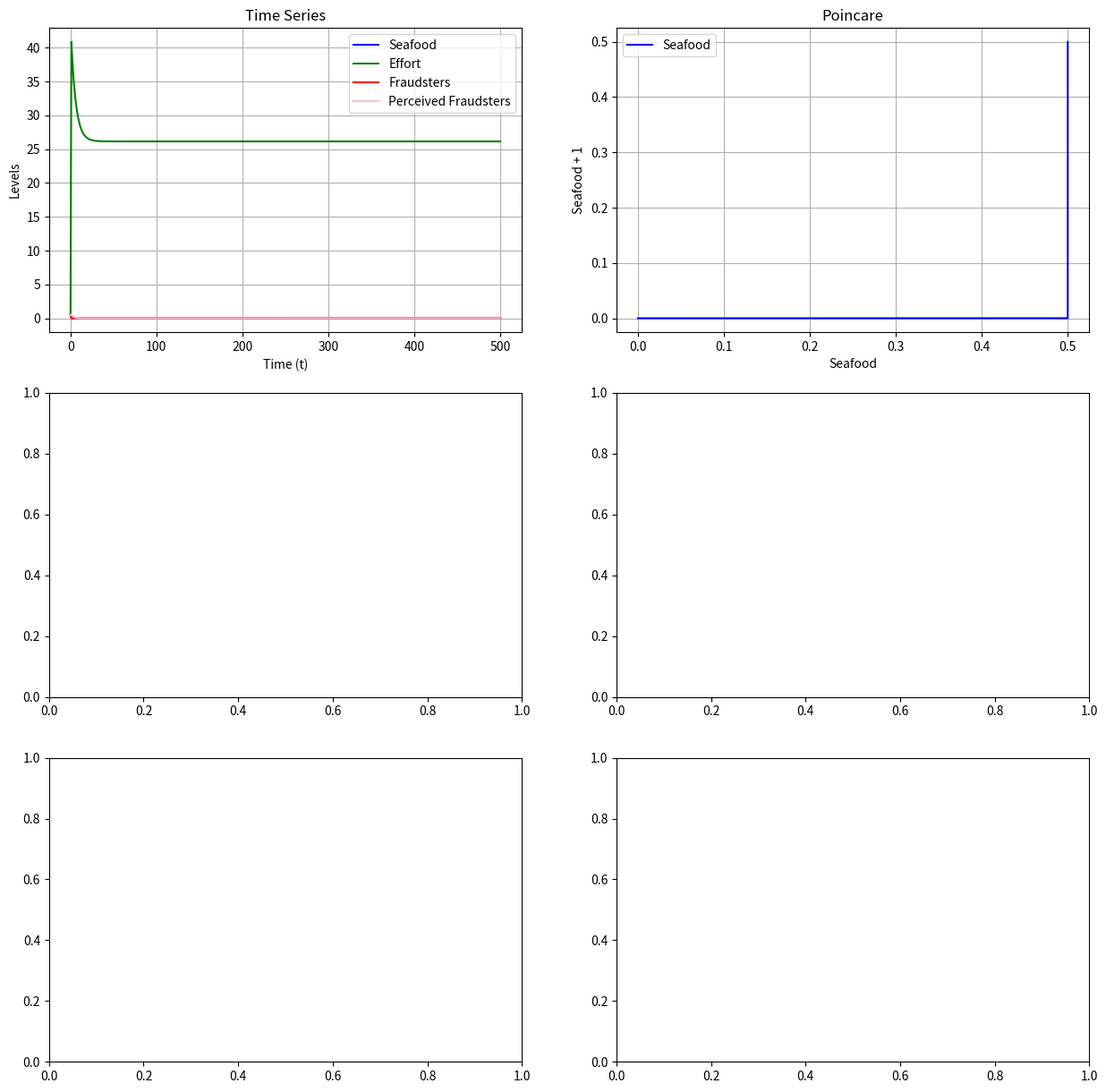

Recreate this plot in Python.
# %pip install SALib

import numbers
import numpy as np
import matplotlib.pyplot as plt
from scipy.optimize import fsolve
from scipy.optimize import least_squares
from numpy.linalg import eigvals


# import warnings
# warnings.filterwarnings("ignore")
bump = 1e-9
bump = 0
legacy_gamma_fp = 1.0
seafood_state = lambda S, E, gamma_s: S * np.exp(gamma_s * (1 - S - E))
def effort_state(E, S, F, q, pw, c, e_sw, gamma_p, gamma_e): 
    term_1 = (F * (pw - 1) + 1)
    denom_e = (gamma_p * E * S + bump) ** e_sw
    term_2 = (q * S * (term_1 / denom_e))
    term_3 = (F * (c - 1)) + 1
    
    return E * np.exp(gamma_e * (term_2 - term_3))
def fraudster_state(S, E, F, Fp, gamma_f, gamma_m, gamma_p, pw, e_sw, e_sm, e_d):
    denom_market = (E * S)**(e_sm/2) + bump
    price_market = gamma_m * ((1 - Fp)**(e_d/2) / denom_market)
    
    denom_wholesale = (gamma_p * E * S)**(e_sw) + bump
    price_wholesale = (F * (pw - 1) + 1) / denom_wholesale
    
    delta = gamma_f * (price_market - price_wholesale)
    if bump != 0:
        delta = np.clip(delta, -20, 20) # Prevent overflow
    return (F * np.exp(delta)) / (1 + F * (np.exp(delta) - 1))
def p_fraudster_state(F, Fp, F_threshold): 
    delta_fp = legacy_gamma_fp * (F - F_threshold)
    exp_delta_fp = np.exp(delta_fp)
    
    return (Fp * exp_delta_fp) / (1 + Fp * (exp_delta_fp - 1))

def line_graph(x_series, y_series, ax, **kwargs):
    """
    Creates a line graph in 2-D or 3-D (optional)

    Args:
        x_series (list[list[Number]]): Values along the x-axis.
        y_series (list[list[Number]]): Values along the y-axis. Same structure as `x_series`.
        ax (plt.Axes): Matplotlib Axes to build graph
        **kwargs: Additional keyword arguments containing graph metadata
            title (str): Title of the graph
            x_label (str): Label along x-axis
            y_label (str): Label along y-axis
            line_label (list[str]): Label(s) for the line(s)
            line_color (list[str]): Color(s) for the line(s)
            x_lim (tuple): The range of the x-axis
            y_lim (tuple): The range of the y-axis

    Returns:
        None
    """
    if not hasattr(x_series, '__iter__') or not hasattr(y_series, '__iter__'):
        raise Exception("x_series and y_series must be iterable")

    if len(x_series) != len(y_series) or len(x_series) == 0:
        raise Exception('x_series and y_series must not be empty')


    # Check if each element in the axis_series is an iterable
    if all(hasattr(a, '__iter__') for a in x_series) and all(hasattr(a, '__iter__') for a in y_series):
        # For each list within the axis_series, check if each element is a number
        if all(isinstance(a, numbers.Number) for sublist in x_series for a in sublist) and all(isinstance(a, numbers.Number) for sublist in y_series for a in sublist):
            # For each list within the axis_series, check if each the list matches the size of the list in the other axis_series
            if all(len(a) == len(b) for a, b in zip(x_series, y_series)):
                line_label_exists = 'line_label' in kwargs and len(kwargs['line_label']) == len(x_series) and all(isinstance(a, str) for a in kwargs['line_label'])
                line_color_exists = 'line_color' in kwargs and len(kwargs['line_color']) == len(x_series) and all(isinstance(a, str) for a in kwargs['line_color'])
                for i in range(len(x_series)):
                    ax.plot(
                    x_series[i],
                    y_series[i],
                    label=kwargs['line_label'][i]
                        if line_label_exists else None,
                    color=kwargs['line_color'][i]
                        if line_color_exists else None,
                    )
                    if line_label_exists:
                        ax.legend()
            else:
                raise Exception("x_series shape does not match y_series")
        else:
            raise Exception("Series elements aren't series of numbers")

    else:
        raise Exception("Series elements aren't iterable")

    if 'title' in kwargs:
      ax.set_title(kwargs['title'])
    if 'x_label' in kwargs:
      ax.set_xlabel(kwargs['x_label'])
    if 'y_label' in kwargs:
      ax.set_ylabel(kwargs['y_label'])
    if 'x_lim' in kwargs:
      ax.set_xlim(kwargs['x_lim'])
    if 'y_lim' in kwargs:
      ax.set_ylim(kwargs['y_lim'])

    ax.grid(True)



    # Old parameters that are still relevant in the nondimensionalized system

def system_map(state, params):
    S, E, F, FP = state
    # Unpack parameters dictionary for clarity
    gamma_m = params['gamma_m']
    gamma_f = params['gamma_f']
    gamma_s = params['gamma_s']
    gamma_e = params['gamma_e']
    gamma_p = params['gamma_p']
    e_sm = params['e_sm']
    e_sw = params['e_sw']
    e_d = params['e_d']
    q = params['q']
    pw = params['pw']
    c = params['c']
    F_threshold = params['F_threshold']
    
    # Calculate next steps
    S_new = seafood_state(S, E, gamma_s)
    E_new = effort_state(E, S, F, q, pw, c, e_sw, gamma_p, gamma_e)
    F_new = fraudster_state(S, E, F, FP, gamma_f, gamma_m, gamma_p, pw, e_sw, e_sm, e_d)
    Fp_new = p_fraudster_state(F, FP, F_threshold)
    return np.array([S_new, E_new, F_new, Fp_new])
def time_series(ax, params, initial_vals, time):
    seafood, effort, fraudsters, p_fraudsters = np.array([initial_vals[0]], dtype=np.longdouble), np.array([initial_vals[1]], dtype=np.longdouble), np.array([initial_vals[2]], dtype=np.longdouble), np.array([initial_vals[3]], dtype=np.longdouble)
    time_period = []
    for i in range(time):
        time_period.append(i)
        seafood = np.append(seafood, seafood_state(seafood[i], effort[i], params['gamma_s']))
        effort = np.append(effort, effort_state(effort[i], seafood[i], fraudsters[i], params['q'], params['pw'], params['c'], params['e_sw'], params['gamma_p'], params['gamma_e']))
        fraudsters = np.append(fraudsters, fraudster_state(seafood[i], effort[i], fraudsters[i], p_fraudsters[i], params['gamma_f'], params['gamma_m'], params['gamma_p'], params['pw'], params['e_sw'], params['e_sm'], params['e_d']))
        p_fraudsters = np.append(p_fraudsters, p_fraudster_state(fraudsters[i], p_fraudsters[i], params['F_threshold']))
    time_period.append(time)
            
    line_graph([time_period, time_period, time_period, time_period], [seafood, effort, fraudsters, p_fraudsters], ax, title=f"Time Series", y_label="Levels", x_label="Time (t)", line_label=["Seafood", "Effort", "Fraudsters", "Perceived Fraudsters"], line_color=["Blue", "green", "red", "pink"], y_lim=y_lim)
def bifurcation(ax, params, param_name, param_linspace, time, y_state_var):
    bifurcation_transient = int(time - (0.25 * time))
    
    def run_system(params, steps=time, transient=bifurcation_transient):
        # Initial starting points
        S, E, F, FP = init_vals
        
        trajectory = []
        
        for t in range(steps):
            # Update
            S_new = seafood_state(S, E, params['gamma_s'])
            E_new = effort_state(E, S, F, params['q'], params['pw'], params['c'], 
                                params['e_sw'], params['gamma_p'], params['gamma_e'])
            F_new = fraudster_state(S, E, F, FP, params['gamma_f'], params['gamma_m'], 
                                    params['gamma_p'], params['pw'], params['e_sw'], 
                                    params['e_sm'], params['e_d'])
            FP_new = p_fraudster_state(F, FP, params['F_threshold'])
            
            # Safety Clip
            S, E, F, FP = np.maximum([S_new, E_new, F_new, FP_new], 1e-6)
            
            # Store only after transient period to see steady state behavior
            if t > transient:
                if y_state_var == "fraudsters":
                    trajectory.append(F)
                elif y_state_var == "p_fraudsters":
                    trajectory.append(FP)
                elif y_state_var == "seafood":
                    trajectory.append(S)
                elif y_state_var == "effort":
                    trajectory.append(E)
                
        return trajectory
    param_values = np.linspace(param_linspace[0], param_linspace[1], param_linspace[2])

    x_vals = []
    y_vals = []

    print(f"Generating Bifurcation Diagram for {param_name}...")

    for val in param_values:
        # Update param
        current_params = params.copy()
        current_params[param_name] = val
        
        # Run
        points = run_system(current_params)
        
        # Append to lists
        for p in points:
            x_vals.append(val)
            y_vals.append(p)

    # Plot
    ax.scatter(x_vals, y_vals, s=0.5, c='black', alpha=0.5)
    ax.set_title(f'Bifurcation Diagram: Impact of {param_name} on {y_state_var}')
    ax.set_xlabel(param_name)
    ax.set_ylabel(y_state_var)
    ax.set_ylim([0, 1.1])
    ax.grid(True, alpha=0.3)
def stability_analysis(params):
    def equations_to_zero(x, p):
        """
        For fixed points, we want X_{t+1} - X_{t} = 0.
        """
        # Enforce non-negativity with absolute value for physical feasibility 
        # during solver steps (optional but helps stability)
        x_safe = np.abs(x) 
        return system_map(x_safe, p) - x_safe
    
    simulated_x = np.array([0.5, 26, 0.5, 0.5])
    for _ in range(100):
        simulated_x = system_map(simulated_x, params)
    print(simulated_x)
    res = least_squares(
        equations_to_zero, 
        simulated_x, 
        args=(params,), 
        bounds=(0, np.inf), 
        method='trf'
    )
    print(res.x, res.message, res.success)
def poincare(ax, params, initial_vals, time):
    seafood, effort, fraudsters, p_fraudsters = np.array([initial_vals[0]], dtype=np.longdouble), np.array([initial_vals[1]], dtype=np.longdouble), np.array([initial_vals[2]], dtype=np.longdouble), np.array([initial_vals[3]], dtype=np.longdouble)
    time_period = []
    for i in range(time):
        time_period.append(i)
        seafood = np.append(seafood, seafood_state(seafood[i], effort[i], params['gamma_s']))
        effort = np.append(effort, effort_state(effort[i], seafood[i], fraudsters[i], params['q'], params['pw'], params['c'], params['e_sw'], params['gamma_p'], params['gamma_e']))
        fraudsters = np.append(fraudsters, fraudster_state(seafood[i], effort[i], fraudsters[i], p_fraudsters[i], params['gamma_f'], params['gamma_m'], params['gamma_p'], params['pw'], params['e_sw'], params['e_sm'], params['e_d']))
        p_fraudsters = np.append(p_fraudsters, p_fraudster_state(fraudsters[i], p_fraudsters[i], params['F_threshold']))
    time_period.append(time)
         
    # For seafood
    line_graph([seafood[:-1]], [seafood[1:]], ax, title=f"Poincare", y_label="Seafood + 1", x_label="Seafood", line_label=["Seafood"], line_color=["Blue"], y_lim=y_lim)
def contour_plot(ax, params, initial_vals, time):
    def root_func(x, p):
        """The function we want to find the root for: G(x) - x = 0"""
        return system_map(x, p) - x
    def get_numerical_jacobian(func, x, p, epsilon=1e-8):
        """Approximates the Jacobian matrix using finite differences."""
        n = len(x)
        J = np.zeros((n, n))
        f0 = func(x, p)
        for i in range(n):
            x_eps = np.copy(x)
            x_eps[i] += epsilon
            f_eps = func(x_eps, p)
            J[:, i] = (f_eps - f0) / epsilon
        return J

    resolution = 2
    pw1_vals = np.linspace(0.01, 1, resolution)
    c1_vals = np.linspace(0.01, 0.17, resolution)
    
    stability_map = np.zeros((resolution, resolution))
    
    current_guess = np.array([0.5, 26, 0.5, 0.5])
    
    p = params
    simulated_x = np.array([0.5, 26, 0.5, 0.5])
    for _ in range(100):
        simulated_x = system_map(simulated_x, p)
    print(simulated_x)
    res = least_squares(
        root_func, 
        simulated_x, 
        args=(p,), 
        bounds=(0, np.inf), 
        method='trf'
    )
    print(res.x, res.message, res.success)
    
# Initial starting values 
init_vals = [0.5, 0.5, 0.2, 0.5]
total_time = 50

fig, axs = plt.subplots(3, 2, figsize=(15, 15))
y_lim = [0, 1.1]
y_lim = None

def exec(params, init_vals, total_time, **kwargs):
    if not kwargs['fire']:
        return
    # Converts old params into non-dimensionalized params
    if not kwargs['legacy']: 
        new_params = {
            'gamma_m': params['gamma_m']  / (params['pw0'] * (params['r'] * params['K']) ** (params['e_sm'] / 2.0)),  # gamma_m / (Pw0 * (r * K)^(e_sm / 2)
            'gamma_f': params['gamma_f'] * params['pw0'],                   # gamma_f * Pw0
            'gamma_s': params['gamma_s'] * params['r'],                     # gamma_s * r
            'gamma_e': params['gamma_e'] * params['c0'],                    # gamma_e * C0
            'gamma_p': params['gamma_p'] * params['r'] * params['K'],       # gamma_p * r * K
            'e_sm': params['e_sm'],
            'e_sw': params['e_sw'],
            'e_d': params['e_d'],
            'F_threshold': params['F_threshold'],
            'q': (params['q'] * params['pw0'] * params['K']) / params['c0'],    # (q * Pw0 * K) / C0
            'pw': params['pw1'] / params['pw0'],                                # Pw1/Pw0
            'c': params['c1'] / params['c0'],                                   # C1/C0
        }
        params = new_params
    
    
    time_series(axs[0][0], params, init_vals, total_time)
    poincare(axs[0][1], params, init_vals, total_time)
    
    if ('param_bifurcation' in kwargs and 'param_range' in kwargs):
        bifurcation(axs[1][0], params, kwargs['param_bifurcation'], kwargs['param_range'], total_time, 'fraudsters')
        bifurcation(axs[1][1], params, kwargs['param_bifurcation'], kwargs['param_range'], total_time, 'p_fraudsters')
        bifurcation(axs[2][0], params, kwargs['param_bifurcation'], kwargs['param_range'], total_time, 'effort')
        bifurcation(axs[2][1], params, kwargs['param_bifurcation'], kwargs['param_range'], total_time, 'seafood')
    
    
    # plt.show()
    stability_analysis(params)

 
exec(
    params={
        'gamma_m': 1.0,
        'gamma_f': 1.0,
        'gamma_s': 1.0,
        'gamma_e': 1.0,
        'gamma_p': 1.0,
        'gamma_fp': 1.0,
        'e_d': 1.0,
        'e_sw': 1.0,
        'e_sm': 1.0,
        'F_threshold': 0.5,
        'q': 0.5,
        'pw': 1.0,
        'c': 0.5
    },
    init_vals=[0.5, 0.5, 0.5, 0.5], # [S, E, F, FP]
    param_bifurcation='c',
    param_range=[0.1, 1.0, 300],
    total_time=300,
    fire=False,
    legacy=True,
    comments='''
        PRE:
            This is kinda a based off running some stuff with setting all params to 1 and seeing what I could do there. 
            Seems like (obviously) pw and c are the drivers for this entire system, with q being an "enabler" of sorts and F_threshold being the threshold of
            the perception of fraudsters advocating against fraud. 
            
        POST:
            k so maybe I need the gammas cause there's literally nothing happening and it's just always stable. 
            q lineraly correlated to where Effort will be, and pw + c doesn't do anything
    '''
)

exec(
    params={
        'gamma_m': 1.0,
        'gamma_f': 1.0,
        'gamma_s': 1.0,
        'gamma_e': 1.0,
        'gamma_p': 10.0,
        'gamma_fp': 1.0,
        'e_d': 1.0,
        'e_sw': 1.0,
        'e_sm': 1.0,
        'F_threshold': 0.5,
        'q': 0.5,
        'pw': 1.0,
        'c': 0.5
    },
    init_vals=[0.5, 0.5, 0.5, 0.5], # [S, E, F, FP]
    param_bifurcation='c',
    param_range=[0.1, 1.0, 300],
    total_time=300,
    fire=False,
    legacy=True,
    comments='''
        COOL!
        param_p is a driver for ossicilations? There's osscillations that's for sure. It's like weird square like shapes. Cool to share.
    '''
)

exec(
    params={
        'gamma_m': 1.0,
        'gamma_f': 1.0,
        'gamma_s': 1.0,
        'gamma_e': 1.0,
        'gamma_p': 1.0,
        'gamma_fp': 1.0,
        'e_d': 1.0,
        'e_sw': 1.0,
        'e_sm': 1.0,
        'K': 1.0,
        
        'F_threshold': 0.5,
        'q': 1.0,
        'r': 0.225,
        'pw0': 1.0,
        'c0': 0.17,
        
        'pw1': 0.01,
        'c1': 0.001
    },
    init_vals=[0.5, 0.5, 0.5, 0.5], # [S, E, F, FP]
    # param_bifurcation='pw1',
    # param_range=[0.01, 1.0, 300],
    total_time=500,
    fire=True,
    legacy=False,
    comments='''
        PRE: I have a baseline parameter set (essentially) from Yodzis' PhD thesis.
        The only thing that wasn't covered was Pw1 and C1. 
        This is assuming that all elasticities and gammas are one, and F_threshold is some arbitrary number like 0.5.
        
        The question now is what should Pw1 and C1 be?
    '''
)
